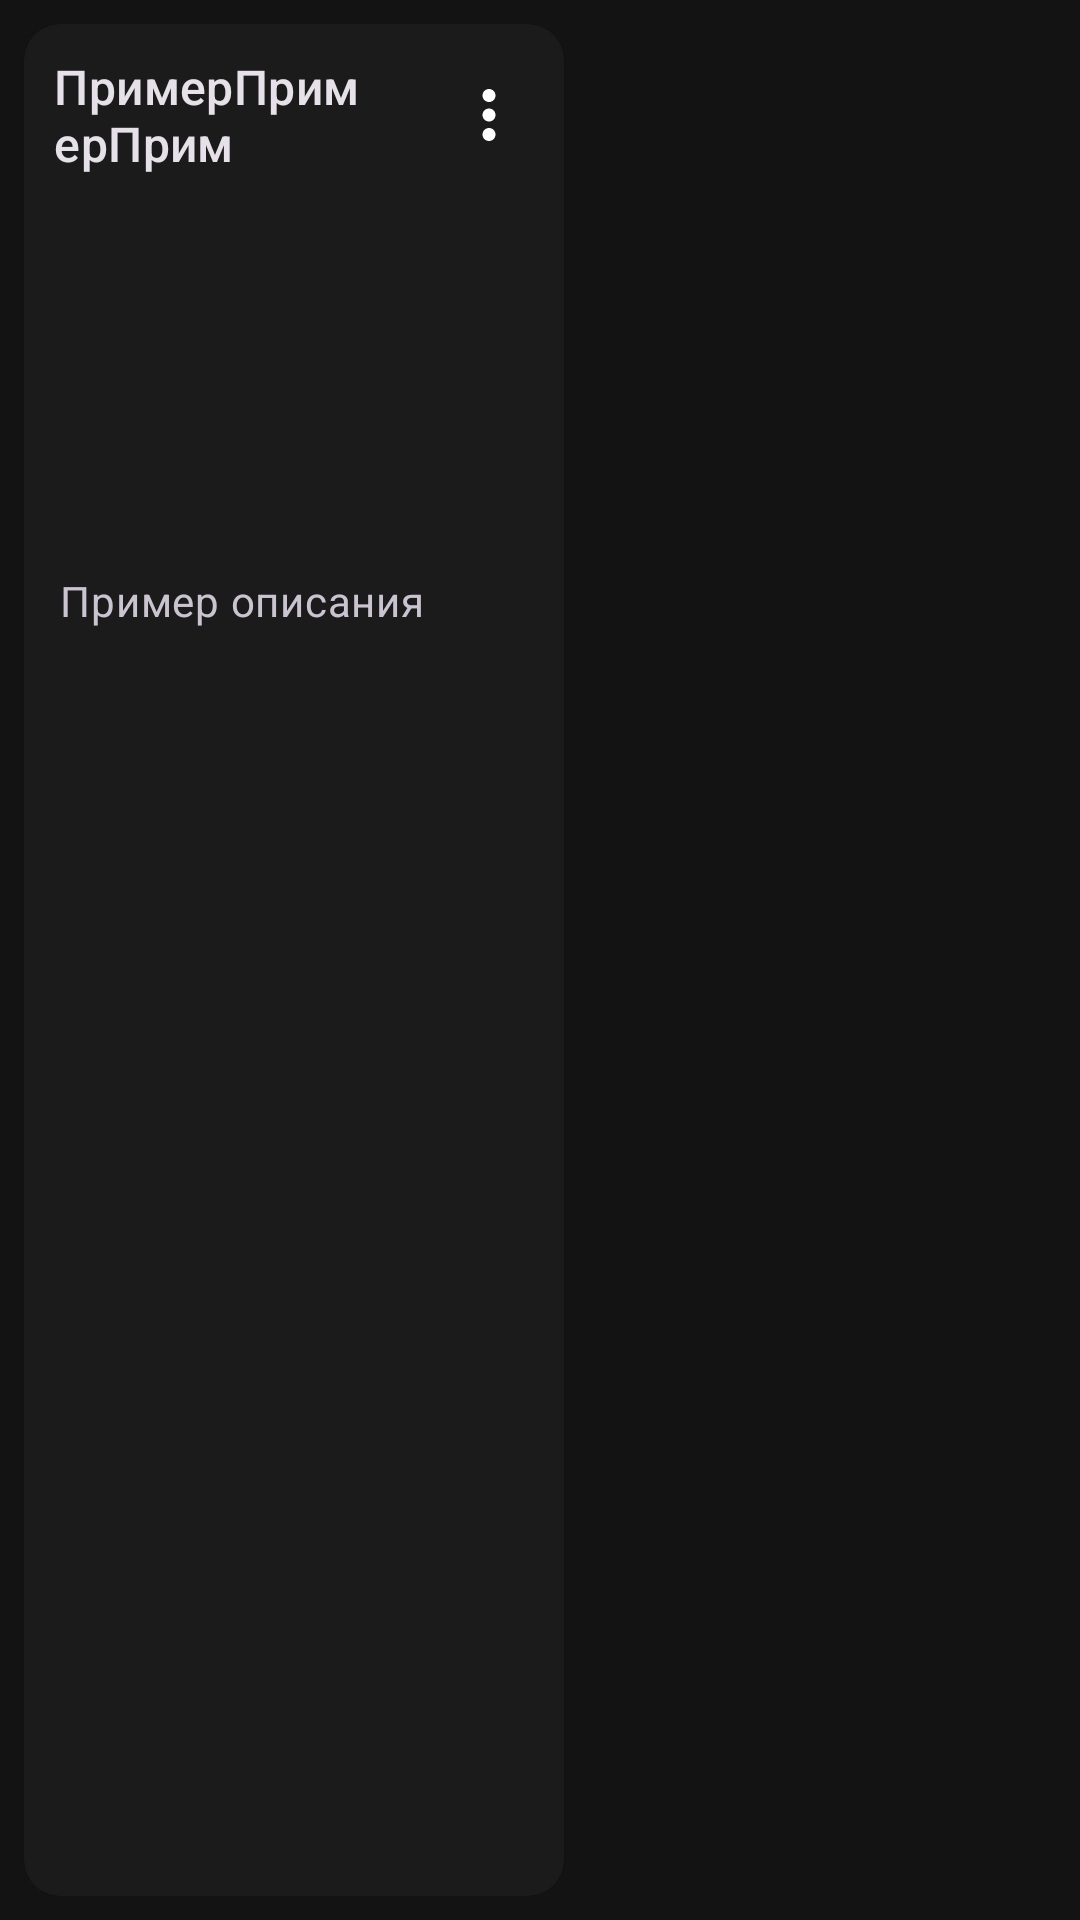

The Android layout XML behind this screen, and the referenced resources:
<!-- AndroidManifest.xml: application theme AppTheme -->
<!-- res/layout/fragment_card.xml -->
<?xml version="1.0" encoding="utf-8"?>
<FrameLayout xmlns:android="http://schemas.android.com/apk/res/android"
    xmlns:app="http://schemas.android.com/apk/res-auto"
    xmlns:tools="http://schemas.android.com/tools"
    android:layout_width="wrap_content"
    android:layout_height="wrap_content">

    <com.google.android.material.card.MaterialCardView
        style="?attr/materialCardViewElevatedStyle"
        android:layout_width="180dp"
        android:layout_height="match_parent"
        android:layout_margin="8dp"
        android:foreground="?attr/selectableItemBackground"
        >

        <LinearLayout
            android:layout_width="match_parent"
            android:layout_height="wrap_content"
            android:orientation="vertical">

            <LinearLayout
                android:layout_width="match_parent"
                android:layout_height="match_parent"
                android:orientation="horizontal">

                <TextView
                    android:id="@+id/name"
                    android:layout_width="wrap_content"
                    android:layout_height="wrap_content"
                    android:layout_weight="1"
                    android:padding="10dp"
                    android:text="ПримерПримерПрим"
                    android:textAppearance="?attr/textAppearanceTitleMedium"
                    />

                <ImageButton
                    android:id="@+id/more"
                    android:layout_width="30dp"
                    android:layout_gravity="center_vertical"
                    android:layout_height="30dp"
                    android:background="@null"
                    android:layout_margin="10dp"
                    android:src="@drawable/baseline_more_vert_24" />
            </LinearLayout>

            
            <ImageView
                android:id="@+id/image"
                android:layout_width="match_parent"
                android:layout_height="110dp"
                android:scaleType="centerCrop"
                android:src="@drawable/ic_launcher_background"
                android:importantForAccessibility="no"/>

            <LinearLayout
                android:layout_width="match_parent"
                android:layout_height="wrap_content"
                android:orientation="horizontal"
                android:padding="12dp">

                <TextView
                    android:id="@+id/description"
                    android:layout_width="wrap_content"
                    android:layout_height="wrap_content"
                    android:maxLines="5"
                    android:text="Пример описания"
                    android:textAppearance="?attr/textAppearanceBodyMedium"
                    android:textColor="?android:attr/textColorSecondary"
                    />
            </LinearLayout>
        </LinearLayout>
    </com.google.android.material.card.MaterialCardView>
</FrameLayout>
<!-- resources referenced by this layout -->
<resources>
  <!-- drawable baseline_more_vert_24 (drawable) -->
  <vector xmlns:android="http://schemas.android.com/apk/res/android" android:height="26dp" android:tint="#FFFFFF" android:viewportHeight="24" android:viewportWidth="24" android:width="26dp">
        
      <path android:fillColor="@android:color/white" android:pathData="M12,8c1.1,0 2,-0.9 2,-2s-0.9,-2 -2,-2 -2,0.9 -2,2 0.9,2 2,2zM12,10c-1.1,0 -2,0.9 -2,2s0.9,2 2,2 2,-0.9 2,-2 -0.9,-2 -2,-2zM12,16c-1.1,0 -2,0.9 -2,2s0.9,2 2,2 2,-0.9 2,-2 -0.9,-2 -2,-2z"/>
      
  </vector>
  <color name="main">#2A2A2A</color>
  <color name="md_theme_primary">#C5C7C6</color>
  <color name="md_theme_onPrimary">#2E3131</color>
  <color name="md_theme_primaryContainer">#616363</color>
  <color name="md_theme_onPrimaryContainer">#FFFFFF</color>
  <color name="md_theme_secondary">#C7C6C6</color>
  <color name="md_theme_onSecondary">#303030</color>
  <color name="md_theme_secondaryContainer">#3D3D3D</color>
  <color name="md_theme_onSecondaryContainer">#D2D0D0</color>
  <color name="md_theme_tertiary">#CAC5C8</color>
  <color name="md_theme_onTertiary">#323032</color>
  <color name="md_theme_tertiaryContainer">#666366</color>
  <color name="md_theme_onTertiaryContainer">#FFFFFF</color>
  <color name="md_theme_error">#FFB4AB</color>
  <color name="md_theme_onError">#690005</color>
  <color name="md_theme_errorContainer">#93000A</color>
  <color name="md_theme_onErrorContainer">#FFDAD6</color>
  <color name="md_theme_background">#141313</color>
  <color name="md_theme_onBackground">#E5E2E1</color>
  <color name="md_theme_surface">#141313</color>
  <color name="md_theme_onSurface">#E5E2E1</color>
  <color name="md_theme_surfaceVariant">#434748</color>
  <color name="md_theme_onSurfaceVariant">#C4C7C7</color>
  <color name="md_theme_outline">#8E9191</color>
  <color name="md_theme_outlineVariant">#434748</color>
  <color name="md_theme_inverseSurface">#E5E2E1</color>
  <color name="md_theme_inverseOnSurface">#313030</color>
  <color name="md_theme_inversePrimary">#5D5F5F</color>
  <color name="md_theme_primaryFixed">#E2E3E2</color>
  <color name="md_theme_onPrimaryFixed">#1A1C1C</color>
  <color name="md_theme_primaryFixedDim">#C5C7C6</color>
  <color name="md_theme_onPrimaryFixedVariant">#454747</color>
  <color name="md_theme_secondaryFixed">#E4E2E1</color>
  <color name="md_theme_onSecondaryFixed">#1B1C1C</color>
  <color name="md_theme_secondaryFixedDim">#C7C6C6</color>
  <color name="md_theme_onSecondaryFixedVariant">#464747</color>
  <color name="md_theme_tertiaryFixed">#E6E1E4</color>
  <color name="md_theme_onTertiaryFixed">#1C1B1D</color>
  <color name="md_theme_tertiaryFixedDim">#CAC5C8</color>
  <color name="md_theme_onTertiaryFixedVariant">#484649</color>
  <color name="md_theme_surfaceDim">#141313</color>
  <color name="md_theme_surfaceBright">#3A3939</color>
  <color name="md_theme_surfaceContainerLowest">#0E0E0E</color>
  <color name="md_theme_surfaceContainerLow">#1C1B1B</color>
  <color name="md_theme_surfaceContainer">#201F1F</color>
  <color name="md_theme_surfaceContainerHigh">#2A2A2A</color>
  <color name="md_theme_surfaceContainerHighest">#353534</color>
</resources>
